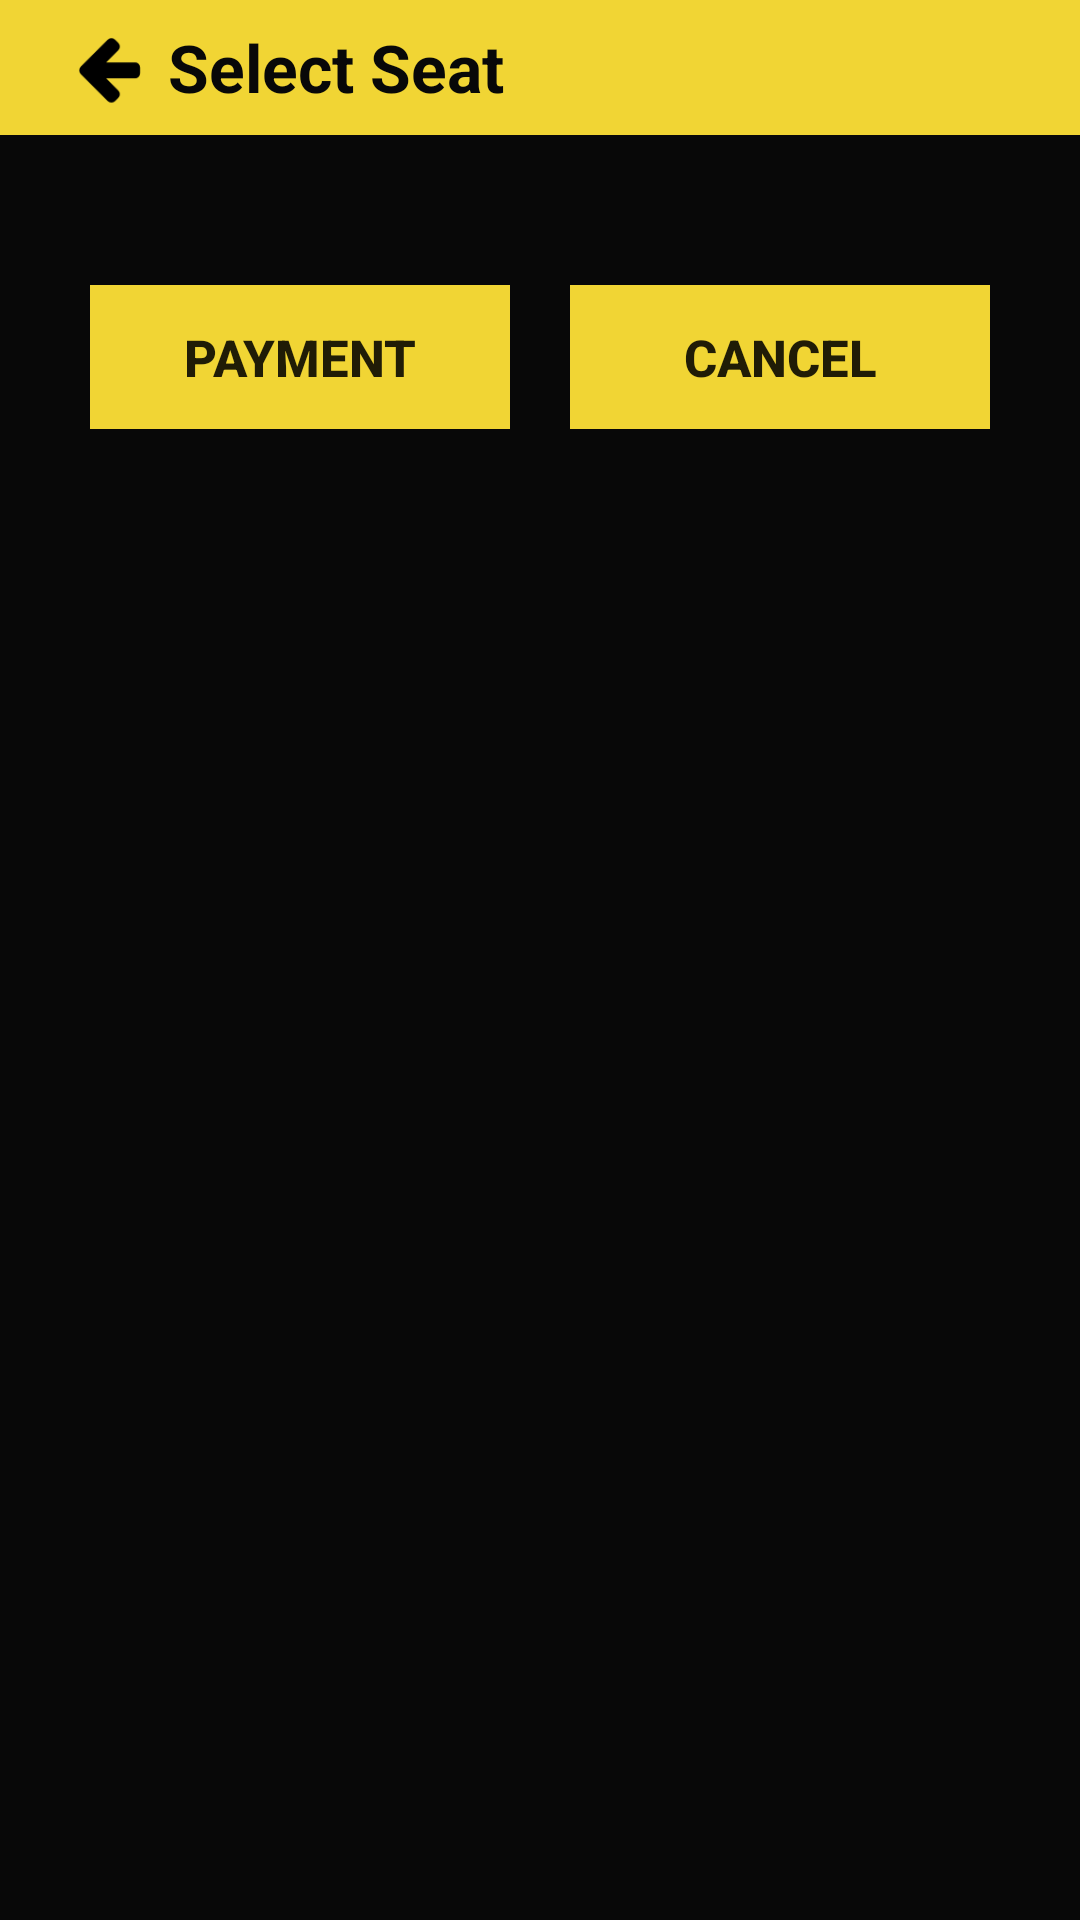

Produce the Android XML layout that renders to this screen, including the resource entries it uses.
<!-- AndroidManifest.xml: application theme AppTheme -->
<!-- res/layout/activity_seat_reservation.xml -->
<?xml version="1.0" encoding="utf-8"?>
<LinearLayout xmlns:android="http://schemas.android.com/apk/res/android"
    android:layout_width="match_parent"
    android:layout_height="match_parent"
    android:background="@color/colorPrimaryDark"
    android:orientation="vertical">
    <android.support.v7.widget.Toolbar
        android:layout_width="match_parent"
        android:layout_height="45dp"
        android:gravity="center"
        android:background="@color/gold">
        <ImageButton
            android:layout_width="40dp"
            android:layout_height="40dp"
            android:background="@drawable/back"
            android:id="@+id/back"/>

        <TextView
            android:layout_width="match_parent"
            android:layout_height="match_parent"
           android:gravity="center_vertical"
            android:text="Select Seat"
            android:textStyle="bold"
            android:layout_marginStart="@dimen/margin10"
            android:textColor="@color/colorPrimaryDark"
            android:textSize="@dimen/text_big"/>


    </android.support.v7.widget.Toolbar>

    <android.support.v7.widget.RecyclerView
        android:id="@+id/recycler"
        android:layout_width="match_parent"
        android:layout_height="wrap_content"
        android:layout_margin="@dimen/margin10"

        android:background="@drawable/corner"
        android:visibility="visible">

    </android.support.v7.widget.RecyclerView>

    <LinearLayout
        android:layout_width="match_parent"
        android:layout_height="wrap_content"
        android:layout_margin="@dimen/margin"
        android:orientation="horizontal">
    <Button
        android:id="@+id/next"
        android:layout_width="wrap_content"
        android:layout_height="wrap_content"
       android:layout_weight=".5"
        android:text="payment"
        android:textStyle="bold"
       android:layout_marginEnd="@dimen/margin10"
        android:background="@color/gold"
        android:textSize="@dimen/text_medium"

        />
        <Button
            android:id="@+id/cancel"
            android:layout_width="wrap_content"
            android:layout_height="wrap_content"
         android:layout_weight=".5"
            android:layout_marginStart="@dimen/margin10"
            android:text="cancel"
            android:textStyle="bold"
            android:background="@color/gold"
            android:textSize="@dimen/text_medium"

            />
    </LinearLayout>

</LinearLayout>
<!-- resources referenced by this layout -->
<resources>
  <color name="colorPrimaryDark">#080808</color>
  <color name="gold">#f1d534</color>
  <dimen name="margin">30dp</dimen>
  <dimen name="margin10">10dp</dimen>
  <dimen name="text_big">22sp</dimen>
  <dimen name="text_medium">17sp</dimen>
  <!-- drawable back: png bitmap (drawable, 65859 bytes) -->
  <!-- drawable corner (drawable) -->
  <?xml version="1.0" encoding="utf-8"?>
  <shape xmlns:android="http://schemas.android.com/apk/res/android"
      android:shape="rectangle" android:padding="10dp">
      <solid android:color="@android:color/transparent"/>
      <corners
          android:bottomRightRadius="5dp"
          android:bottomLeftRadius="5dp"
          android:topLeftRadius="5dp"
          android:topRightRadius="5dp"/>
      <stroke  android:width="1dip" android:color="@color/white"/>
  </shape>
  <style name="AppTheme" parent="Theme.AppCompat.Light.NoActionBar">
          
          <item name="colorPrimary">@color/colorPrimary</item>
          <item name="colorPrimaryDark">@color/colorPrimaryDark</item>
          <item name="colorAccent">@color/colorAccent</item>
      </style>
  <color name="white">#ececec</color>
  <color name="colorPrimary">#43423c</color>
  <color name="colorAccent">#ccb324</color>
</resources>
